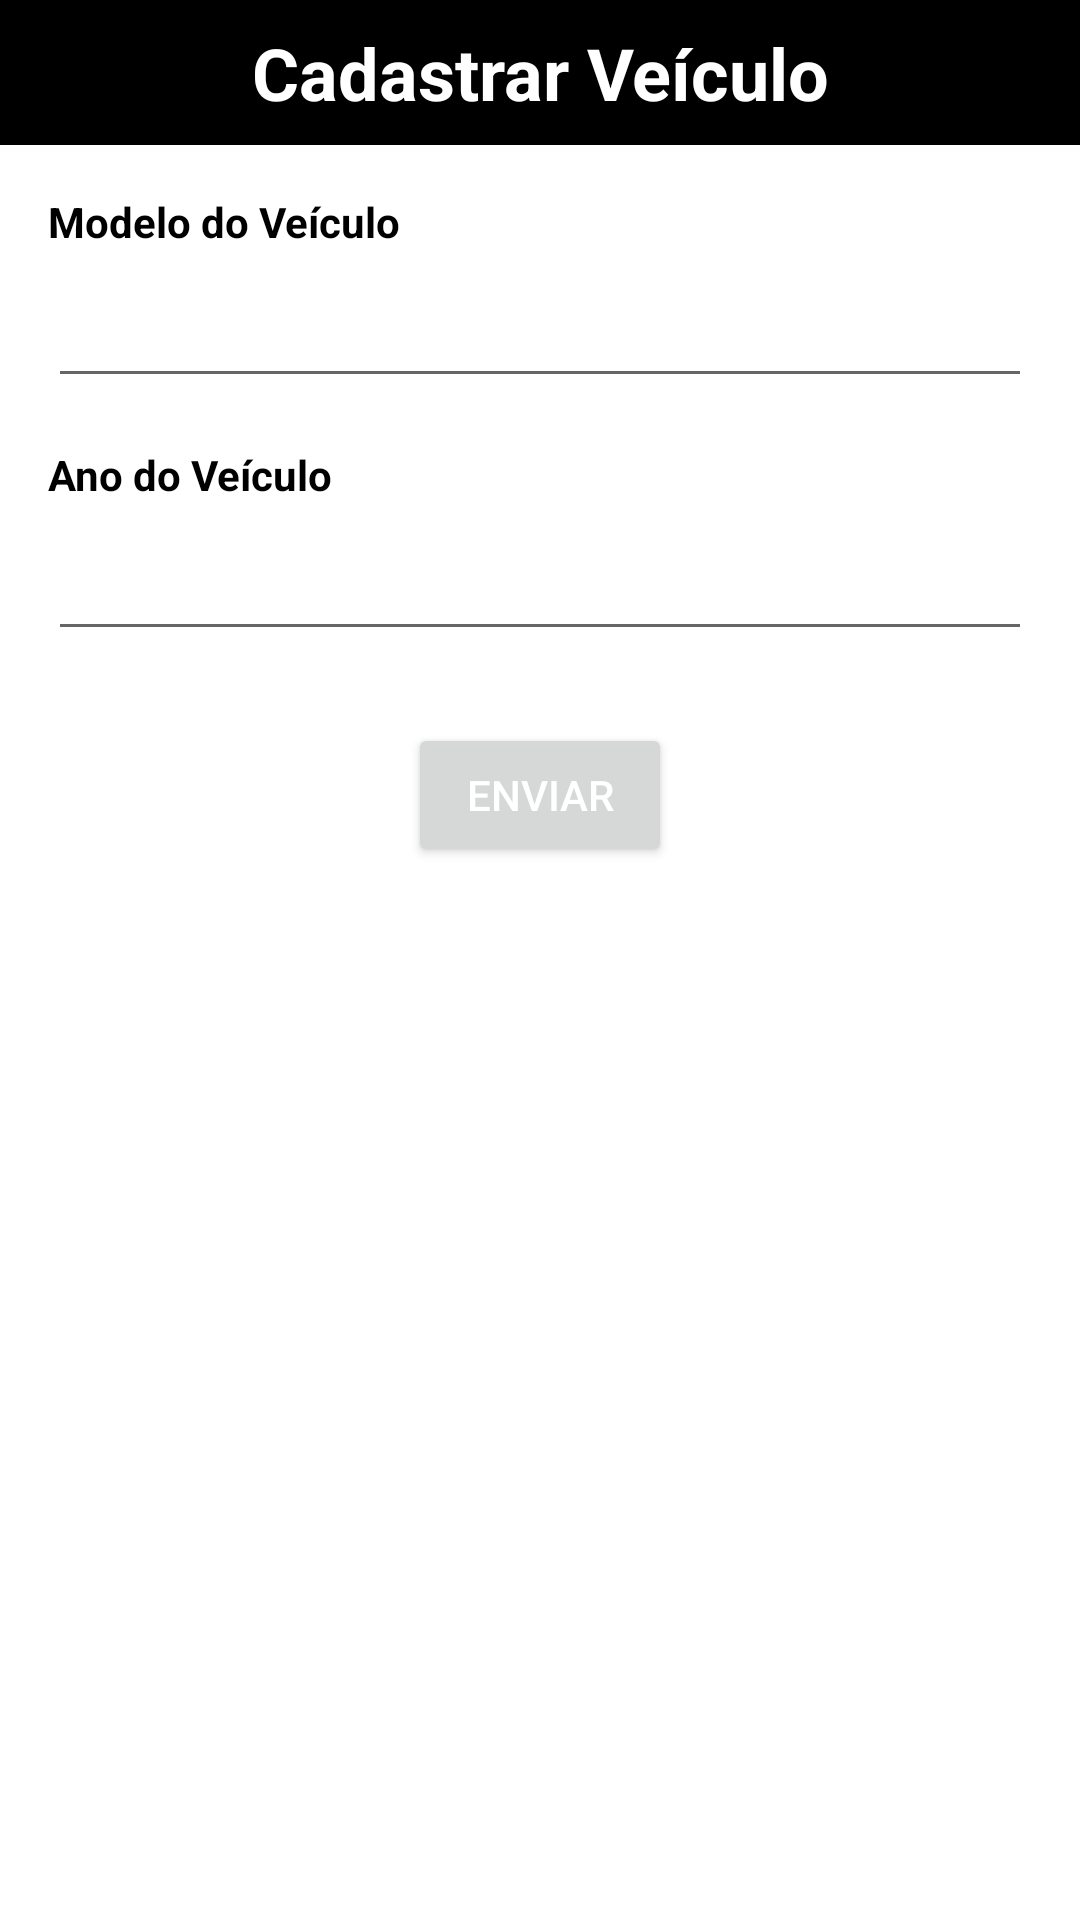

Android layout source for this screen:
<!-- AndroidManifest.xml: application theme Theme.CMTech -->
<!-- res/layout/cadastrar_veiculo.xml -->
<?xml version="1.0" encoding="utf-8"?>
<androidx.constraintlayout.widget.ConstraintLayout xmlns:android="http://schemas.android.com/apk/res/android"
    xmlns:app="http://schemas.android.com/apk/res-auto"
    xmlns:tools="http://schemas.android.com/tools"
    android:layout_width="match_parent"
    android:layout_height="match_parent">

    <LinearLayout
        android:id="@+id/linearLayout"
        android:layout_width="match_parent"
        android:layout_height="wrap_content"
        android:background="#282B26"
        android:orientation="horizontal"
        app:layout_constraintTop_toTopOf="parent"
        app:layout_constraintStart_toStartOf="parent"
        app:layout_constraintEnd_toEndOf="parent">

        <TextView
            android:id="@+id/textViewHeader"
            android:layout_width="match_parent"
            android:layout_height="wrap_content"
            android:background="#000000"
            android:padding="8dp"
            android:text="Cadastrar Veículo"
            android:textAlignment="center"
            android:textColor="#FFFFFF"
            android:textSize="24sp"
            android:textStyle="bold" />
    </LinearLayout>

    <TextView
        android:id="@+id/txtModelo"
        android:layout_width="wrap_content"
        android:layout_height="wrap_content"
        android:layout_marginTop="16dp"
        android:layout_marginStart="16dp"
        android:text="Modelo do Veículo"
        android:textColor="#000000"
        android:textStyle="bold"
        app:layout_constraintTop_toBottomOf="@id/linearLayout"
        app:layout_constraintStart_toStartOf="parent" />

    <EditText
        android:id="@+id/edtModelo"
        android:layout_width="0dp"
        android:layout_height="wrap_content"
        android:layout_marginTop="8dp"
        android:ems="10"
        android:inputType="text"
        android:layout_marginEnd="16dp"
        app:layout_constraintStart_toStartOf="@id/txtModelo"
        app:layout_constraintTop_toBottomOf="@id/txtModelo"
        app:layout_constraintEnd_toEndOf="parent" />

    <TextView
        android:id="@+id/txtAno"
        android:layout_width="wrap_content"
        android:layout_height="wrap_content"
        android:layout_marginTop="16dp"
        android:text="Ano do Veículo"
        android:textColor="#000000"
        android:textStyle="bold"
        app:layout_constraintTop_toBottomOf="@id/edtModelo"
        app:layout_constraintStart_toStartOf="@id/txtModelo" />

    <EditText
        android:id="@+id/edtAno"
        android:layout_width="0dp"
        android:layout_height="wrap_content"
        android:layout_marginTop="8dp"
        android:ems="10"
        android:inputType="number"
        android:layout_marginEnd="16dp"
        app:layout_constraintStart_toStartOf="@id/txtAno"
        app:layout_constraintTop_toBottomOf="@id/txtAno"
        app:layout_constraintEnd_toEndOf="parent" />

    <Button
        android:id="@+id/btnEnviar"
        android:layout_width="wrap_content"
        android:layout_height="wrap_content"
        android:layout_marginTop="24dp"
        android:text="Enviar"
        android:textColor="#FFFFFF"
        app:layout_constraintTop_toBottomOf="@id/edtAno"
        app:layout_constraintStart_toStartOf="parent"
        app:layout_constraintEnd_toEndOf="parent" />

</androidx.constraintlayout.widget.ConstraintLayout>
<!-- resources referenced by this layout -->
<resources>
  <style name="Theme.CMTech" parent="Theme.MaterialComponents.DayNight.DarkActionBar">
          
          <item name="colorPrimary">@color/purple_500</item>
          <item name="colorPrimaryVariant">@color/purple_700</item>
          <item name="colorOnPrimary">@color/white</item>
          
          <item name="colorSecondary">@color/teal_200</item>
          <item name="colorSecondaryVariant">@color/teal_700</item>
          <item name="colorOnSecondary">@color/black</item>
          
          <item name="android:statusBarColor">?attr/colorPrimaryVariant</item>
          
      </style>
  <!-- not gathered from this repository: default colours our renderer supplied (Android Studio template values) -->
  <color name="purple_500">#FF6200EE</color>
  <color name="purple_700">#FF3700B3</color>
  <color name="teal_200">#FF03DAC5</color>
  <color name="teal_700">#FF018786</color>
  <color name="black">#FF000000</color>
  <color name="white">#FFFFFFFF</color>
</resources>
